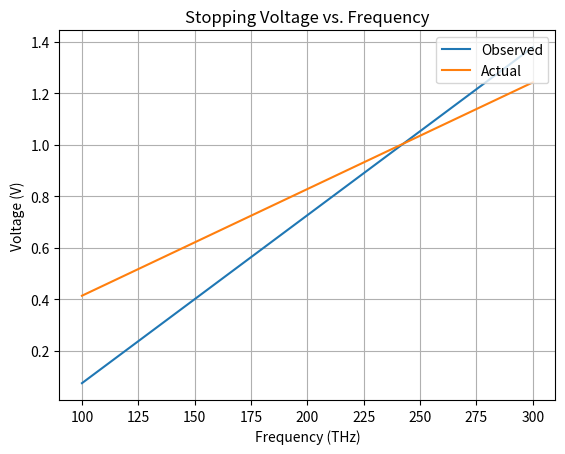

Here is the Python script that generated this plot: (Note: this script raises an exception after producing the figure.)
import matplotlib.pyplot as plt
import numpy as np
import pandas as pd

JOULE_TO_EV = 6.24E18 # [eV/J]
EV_TO_JOULES = 1.6022E-19 # [J/eV]
PLANCK_CONST = 6.63E-34 # [J*s]
SPEED_OF_LIGHT = 3.0E8 # [m*s^-1]
CHARGE_E = 1.602E-19 # [C]
POTASSIUM_WORK_FUNCTION = 3.67E-19 # [J]

frequencies = np.linspace(100, 300, num=600)

# Filter measurements
stopping_pontentials = np.array([1.227, 0.8824, 0.5584])
filter_frequencies = np.array([274E12, 229E12, 172E12])
filter_data_points = [filter_frequencies, stopping_pontentials]
coefficients, _, _, _, _ = np.polyfit(filter_data_points[0], filter_data_points[1],
                                      deg=1, full=True)
slope = coefficients[0]*1E12
intercept = coefficients[1]
observed = slope*frequencies + intercept

model_slope = (PLANCK_CONST*1E12/CHARGE_E)
model_intercept = (POTASSIUM_WORK_FUNCTION*EV_TO_JOULES*1E12/CHARGE_E)
photoelectric_model = model_slope*frequencies - model_intercept

work_function_prediction = intercept * -CHARGE_E * JOULE_TO_EV
plancks_const_prediction = coefficients[0] * CHARGE_E

# Plot data points and quadratic fit
fig, ax = plt.subplots()

ax.plot(frequencies, observed, label="Observed")

ax.plot(frequencies, photoelectric_model, label="Actual")

ax.set(title="Stopping Voltage vs. Frequency", xlabel="Frequency (THz)", ylabel="Voltage (V)")
ax.legend(loc='upper right')
plt.grid(True)
fig.savefig('plots/observation_vs_model.png')
fig.show()
